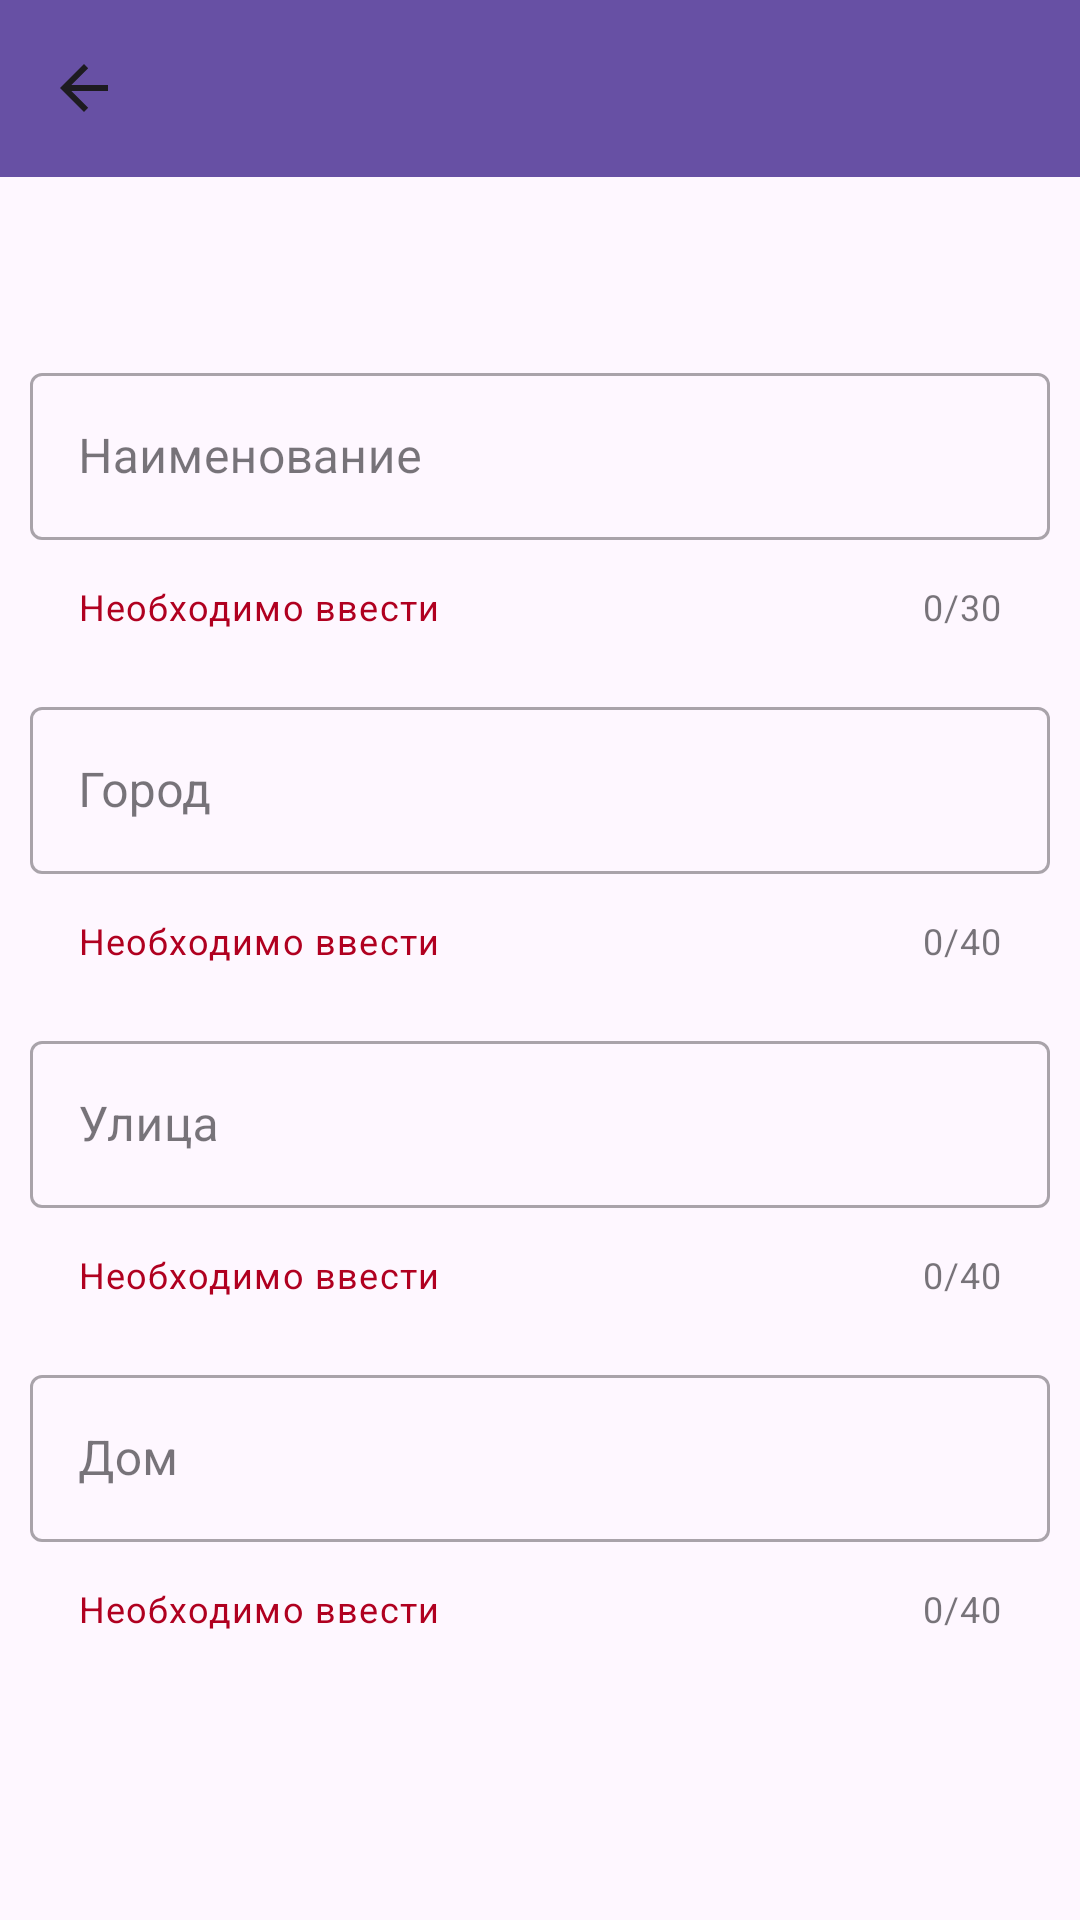

Here is an Android app screen rendered from its layout file. Give the layout XML and the strings, colors and styles it references.
<!-- AndroidManifest.xml: application theme Theme.TC_V16 -->
<!-- res/layout/activity_create_company.xml -->
<?xml version="1.0" encoding="utf-8"?>
<LinearLayout xmlns:android="http://schemas.android.com/apk/res/android"
    xmlns:app="http://schemas.android.com/apk/res-auto"
    xmlns:tools="http://schemas.android.com/tools"
    android:layout_width="match_parent"
    android:orientation="vertical"
    android:layout_height="match_parent"
    tools:context=".controllers.CreateCompanyActivity">

    <androidx.appcompat.widget.Toolbar
        android:id="@+id/toolbar"
        android:layout_width="match_parent"
        android:layout_height="59dp"
        android:background="?attr/colorPrimary"
        android:minHeight="?attr/actionBarSize"
        android:theme="?attr/actionBarTheme"
        app:navigationIcon="?attr/homeAsUpIndicator"
        android:layout_marginBottom="50dp"/>

    <com.google.android.material.textfield.TextInputLayout
        android:id="@+id/titleContainer"
        android:layout_width="match_parent"
        android:layout_height="wrap_content"
        android:layout_margin="10dp"
        style="@style/Widget.MaterialComponents.TextInputLayout.OutlinedBox"
        app:counterMaxLength="30"
        app:counterEnabled="true"
        app:errorEnabled="true"
        app:helperText="Необходимо ввести"
        app:helperTextTextColor="@color/design_default_color_error">

        <com.google.android.material.textfield.TextInputEditText
            android:id="@+id/titleText"
            android:layout_width="match_parent"
            android:layout_height="wrap_content"
            android:layout_marginBottom="10dp"
            android:ems="10"
            android:textColor="#FFFF"
            android:minHeight="48dp"
            android:inputType="text"
            android:maxLength="40"
            android:hint="Наименование"/>

    </com.google.android.material.textfield.TextInputLayout>

    <com.google.android.material.textfield.TextInputLayout
        android:id="@+id/cityContainer"
        android:layout_width="match_parent"
        android:layout_height="wrap_content"
        android:layout_margin="10dp"
        style="@style/Widget.MaterialComponents.TextInputLayout.OutlinedBox"
        app:counterMaxLength="40"
        app:counterEnabled="true"
        app:errorEnabled="true"
        app:helperText="Необходимо ввести"
        app:helperTextTextColor="@color/design_default_color_error">

        <com.google.android.material.textfield.TextInputEditText
            android:id="@+id/cityText"
            android:layout_width="match_parent"
            android:layout_height="wrap_content"
            android:layout_marginBottom="10dp"
            android:ems="10"
            android:textColor="#FFFF"
            android:minHeight="48dp"
            android:inputType="text"
            android:maxLength="40"
            android:hint="Город"/>

    </com.google.android.material.textfield.TextInputLayout>

    <com.google.android.material.textfield.TextInputLayout
        android:id="@+id/streetContainer"
        android:layout_width="match_parent"
        android:layout_height="wrap_content"
        android:layout_margin="10dp"
        style="@style/Widget.MaterialComponents.TextInputLayout.OutlinedBox"
        app:counterMaxLength="40"
        app:counterEnabled="true"
        app:errorEnabled="true"
        app:helperText="Необходимо ввести"
        app:helperTextTextColor="@color/design_default_color_error">

        <com.google.android.material.textfield.TextInputEditText
            android:id="@+id/streetText"
            android:layout_width="match_parent"
            android:layout_height="wrap_content"
            android:layout_marginBottom="10dp"
            android:ems="10"
            android:textColor="#FFFF"
            android:minHeight="48dp"
            android:inputType="text"
            android:maxLength="40"
            android:hint="Улица"/>

    </com.google.android.material.textfield.TextInputLayout>

    <com.google.android.material.textfield.TextInputLayout
        android:id="@+id/houseContainer"
        android:layout_width="match_parent"
        android:layout_height="wrap_content"
        android:layout_margin="10dp"
        style="@style/Widget.MaterialComponents.TextInputLayout.OutlinedBox"
        app:counterMaxLength="40"
        app:counterEnabled="true"
        app:errorEnabled="true"
        app:helperText="Необходимо ввести"
        app:helperTextTextColor="@color/design_default_color_error">

        <com.google.android.material.textfield.TextInputEditText
            android:id="@+id/houseText"
            android:layout_width="match_parent"
            android:layout_height="wrap_content"
            android:layout_marginBottom="10dp"
            android:ems="10"
            android:textColor="#FFFF"
            android:minHeight="48dp"
            android:inputType="text"
            android:maxLength="40"
            android:hint="Дом"/>

    </com.google.android.material.textfield.TextInputLayout>

    <Button
        android:id="@+id/addNewCompanyBtn"
        android:layout_marginHorizontal="10dp"
        android:layout_marginTop="85dp"
        android:layout_marginBottom="15dp"
        android:layout_width="match_parent"
        android:layout_height="wrap_content"
        android:text="Добавить" />

</LinearLayout>
<!-- resources referenced by this layout -->
<resources>
  <style name="Theme.TC_V16" parent="Base.Theme.TC_V16" />
  <style name="Base.Theme.TC_V16" parent="Theme.Material3.DayNight.NoActionBar">
          
          
      </style>
</resources>
